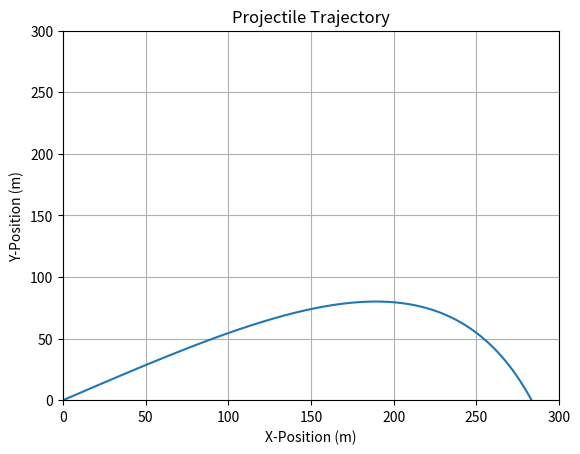

Reproduce this figure in Python.
import matplotlib.pyplot as plt
from math import pi, sin, cos
class BOOM:
    def __init__(self, mass, v0, angle, gravity, dt):
        self.mass = mass
        self.v0 = v0
        self.v_x = v0 * cos(angle * pi / 180)
        self.v_y = v0 * sin(angle * pi / 180)
        self.a_x = 0
        self.a_y = -1 * gravity
        self.angle = angle * pi / 180
        self.gravity = gravity
        self.dt = dt
        self.pos_x = 0
        self.pos_y = 0

    def nextState(self):
        nv_x = self.v_x + (self.a_x * self.dt)
        nv_y = self.v_y + (self.a_y * self.dt)
        self.v_x = nv_x
        self.v_y = nv_y

        self.pos_x += nv_x * self.dt
        self.pos_y += nv_y * self.dt

        return (self.pos_x, self.pos_y)

    def nowState(self):
        return (self.pos_x, self.pos_y)

class FORCEBOOM(BOOM):
    def __init__(self, mass, v0, angle, gravity, dt, cd):
        super().__init__(mass, v0, angle, gravity, dt)
        self.cd = cd
        
    def nextState(self):
        nv_x = self.v_x + (self.a_x * self.dt)
        nv_y = self.v_y + (self.a_y * self.dt)

        if self.v_x != 0 and self.v_y !=0:
            air_resistance_x = -0.5 * self.mass * nv_x**2 * self.cd * (nv_x**2 + nv_y**2) / (nv_x**2 + nv_y**2) * self.dt
            air_resistance_y = -0.5 * self.mass * nv_y**2 * self.cd * (nv_x**2 + nv_y**2) / (nv_x**2 + nv_y**2) * self.dt

        self.v_x = nv_x + air_resistance_x
        self.v_y = nv_y + air_resistance_y

        self.pos_x += self.v_x * self.dt
        self.pos_y += self.v_y * self.dt

        return (self.pos_x, self.pos_y)
    
if (__name__ == '__main__'):
    forceboom1 = FORCEBOOM(1.0, 100.0, 30.0, 9.8, 0.1, 0.01)
    #forceboom1 = FORCEBOOM(1.0, 100.0, 60.0, 9.8, 0.1, 0.01)
    x_log = [0]
    y_log = [0]
    time = 0
    while forceboom1.pos_x >= 0 and forceboom1.pos_y >= 0:
        forceboom1.nowState()
        print(f"boom1's now state x: {forceboom1.pos_x:.2f}, y: {forceboom1.pos_y:.2f} at {time:.1f}s")
        forceboom1.nextState()
        print(f"boom1's next state x: {forceboom1.pos_x:.2f}, y: {forceboom1.pos_y:.2f} at {time:.1f}s")
        print(f"{forceboom1.dt:.1f} later...\n")

        x_log.append(forceboom1.pos_x)
        y_log.append(forceboom1.pos_y)

        time += forceboom1.dt

    # Plot the trajectory
    plt.xlim(0, 300)
    plt.ylim(0, 300)
    plt.plot(x_log, y_log)

    # Set labels and title
    plt.xlabel('X-Position (m)')
    plt.ylabel('Y-Position (m)')
    plt.title('Projectile Trajectory')

    # Add grid
    plt.grid(True)

    # Show the plot
    plt.show()